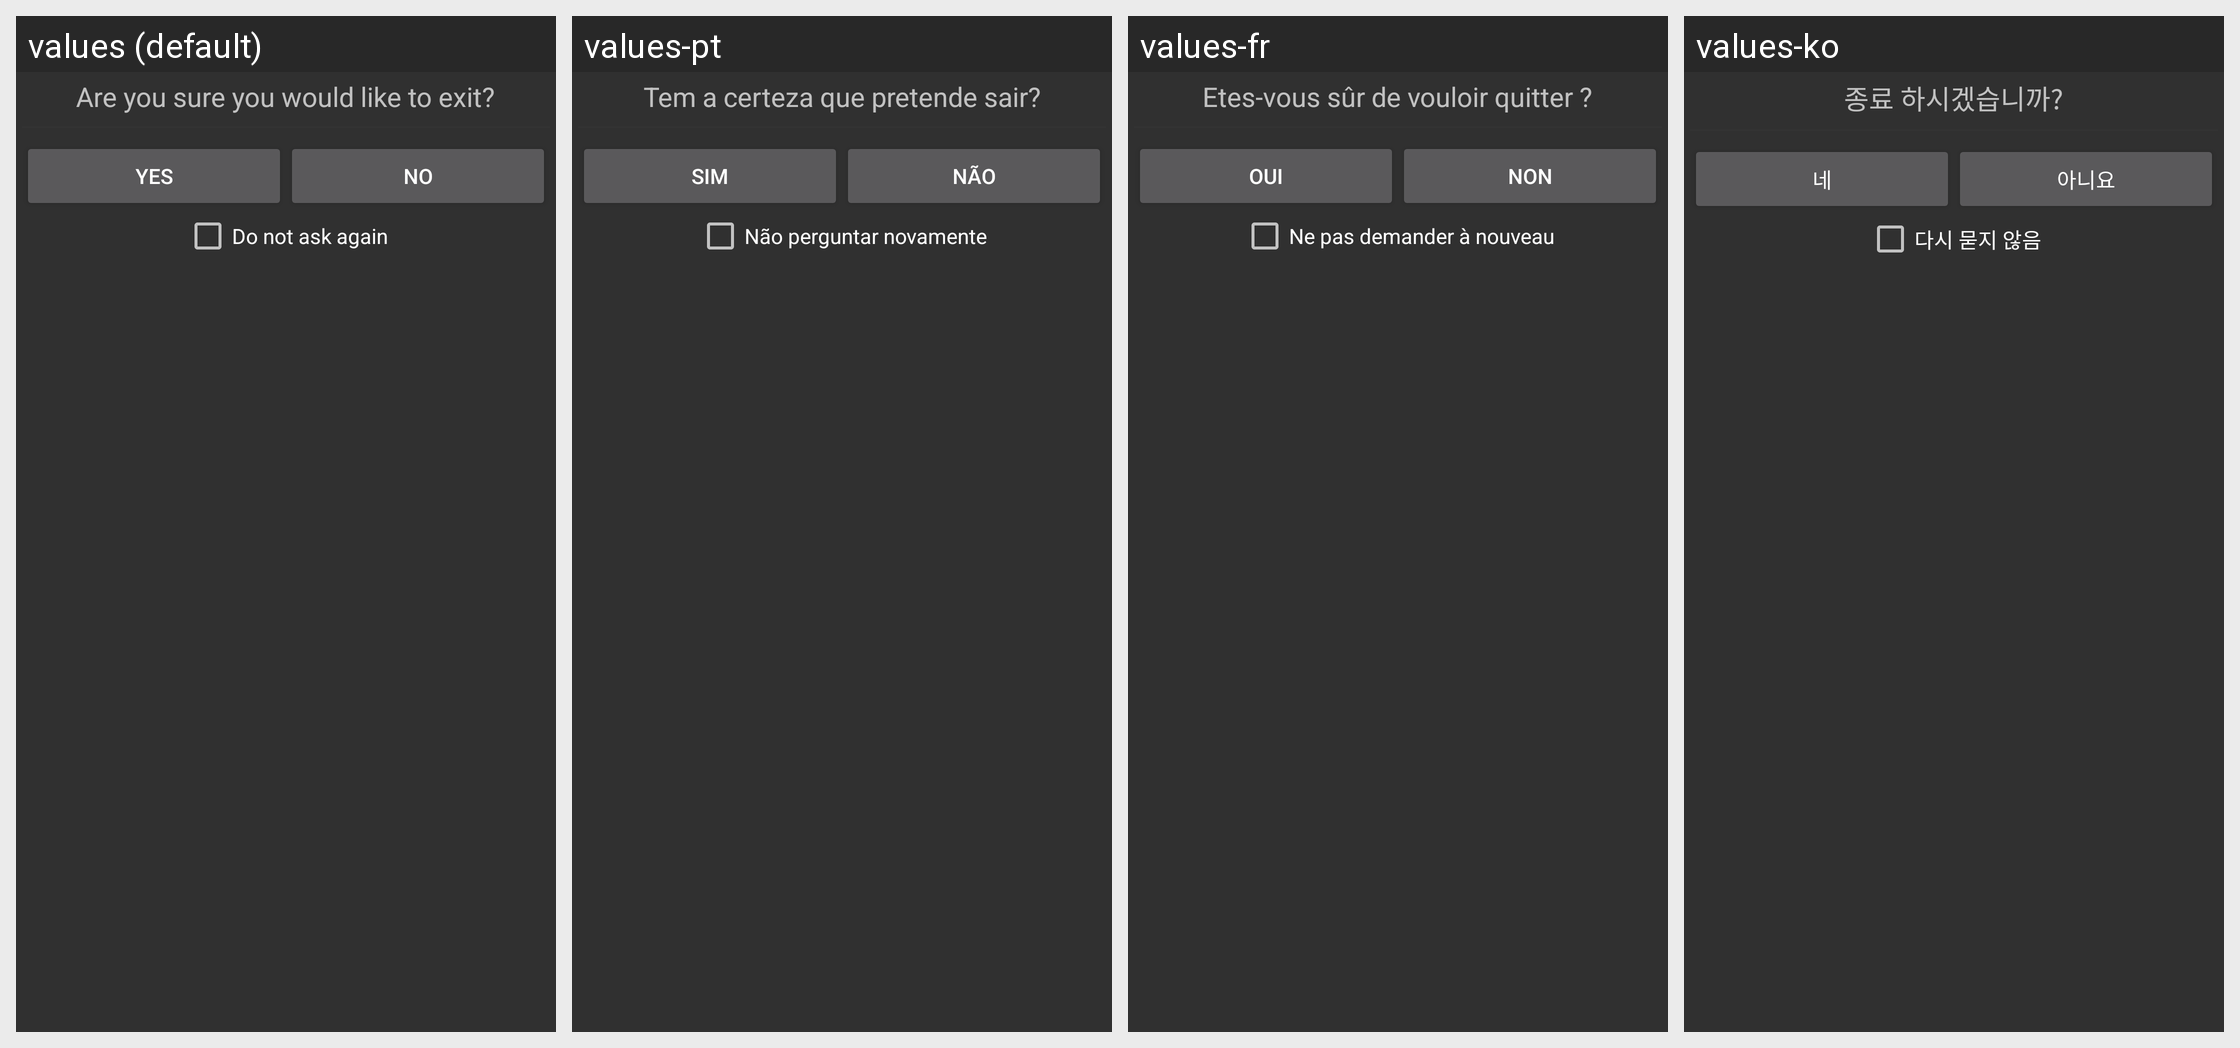

Translations of the strings shown on this Android screen, per locale in the grid:
Android screen res/layout/confirm_view.xml rendered under 4 locales, left to right: values (default), values-pt, values-fr, values-ko. Device: Nexus 5 (rendered at 1080×1920; each locale shown at half size, 540×960, under a caption strip naming it); theme AppTheme.Dark.
Other locales in the repository, not shown: values-ar, values-ca, values-cs, values-da, values-de, values-el, values-es, values-fa, values-he, values-hi, values-hr, values-hu, values-it, values-iw, values-ja, values-ka, values-nb, values-nl, values-pl, values-pt-rBR, values-ro, values-ru, values-sk, values-sv, values-th, values-to, values-tr, values-uk, values-zh, values-zh-rCN.
Strings drawn on this screen, with the default value and each locale's value (text and hints the layout hard-codes, and strings that could not be matched under every locale, appear in the picture but are not listed):

s_alert_exit
  values: Are you sure you would like to exit?
  values-pt: Tem a certeza que pretende sair?
  values-fr: Etes-vous sûr de vouloir quitter ?
  values-ko: 종료 하시겠습니까?

s_yes
  values: Yes
  values-pt: Sim
  values-fr: Oui
  values-ko: 네

s_no
  values: No
  values-pt: Não
  values-fr: Non
  values-ko: 아니요

s_wtf_remember
  values: Do not ask again
  values-pt: Não perguntar novamente
  values-fr: Ne pas demander à nouveau
  values-ko: 다시 묻지 않음
